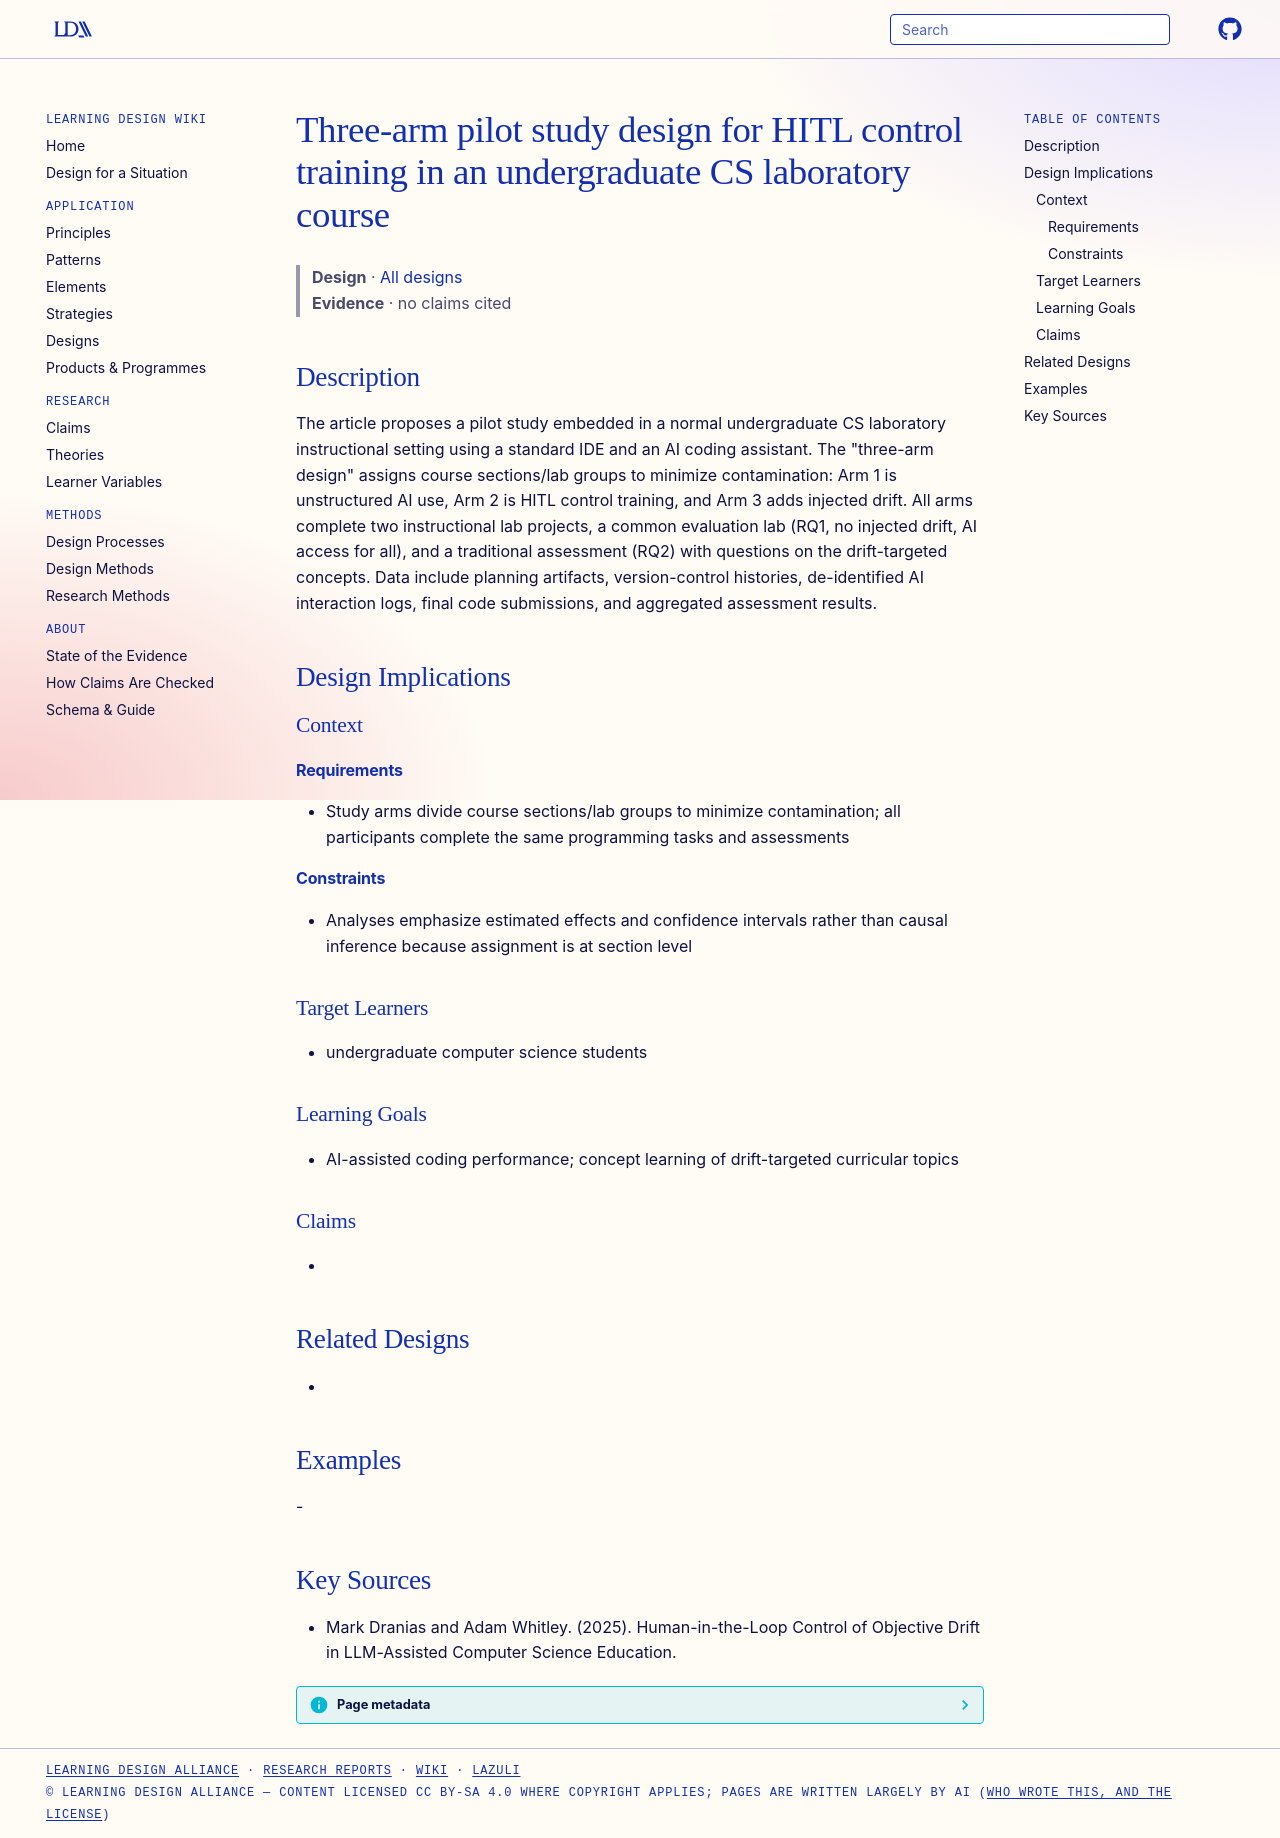

repository: Learning-Design-Alliance/learning-wiki · page: designs/three-arm-hitl-pilot-study-design/index.html · generator: mkdocs

---
type: design
id: three-arm-hitl-pilot-study-design
title: Three-arm pilot study design for HITL control training in an undergraduate CS laboratory course
description: The article proposes a pilot study embedded in a normal undergraduate CS laboratory instructional setting using a standard IDE and an AI coding assistant.
status: review
generated:
  by: "process:settle-candidates"
  at: 2026-11-21
sources:
  - id: mark-dranias-and-adam-whitley-2025
    title: Mark Dranias and Adam Whitley. (2025). Human-in-the-Loop Control of Objective Drift in LLM-Assisted Computer Science Education.
    author: Mark Dranias and Adam Whitley
---

# Three-arm pilot study design for HITL control training in an undergraduate CS laboratory course

> **Design** · [All designs](index.md)
> **Evidence** · no claims cited

## Description
The article proposes a pilot study embedded in a normal undergraduate CS laboratory instructional setting using a standard IDE and an AI coding assistant. The "three-arm design" assigns course sections/lab groups to minimize contamination: Arm 1 is unstructured AI use, Arm 2 is HITL control training, and Arm 3 adds injected drift. All arms complete two instructional lab projects, a common evaluation lab (RQ1, no injected drift, AI access for all), and a traditional assessment (RQ2) with questions on the drift-targeted concepts. Data include planning artifacts, version-control histories, de-identified AI interaction logs, final code submissions, and aggregated assessment results.

## Design Implications

### Context
#### Requirements
- Study arms divide course sections/lab groups to minimize contamination; all participants complete the same programming tasks and assessments
#### Constraints
- Analyses emphasize estimated effects and confidence intervals rather than causal inference because assignment is at section level

### Target Learners
- undergraduate computer science students

### Learning Goals
- AI-assisted coding performance; concept learning of drift-targeted curricular topics

### Claims
- 

## Related Designs
- 

## Examples
-

## Key Sources
- Mark Dranias and Adam Whitley. (2025). Human-in-the-Loop Control of Objective Drift in LLM-Assisted Computer Science Education.
